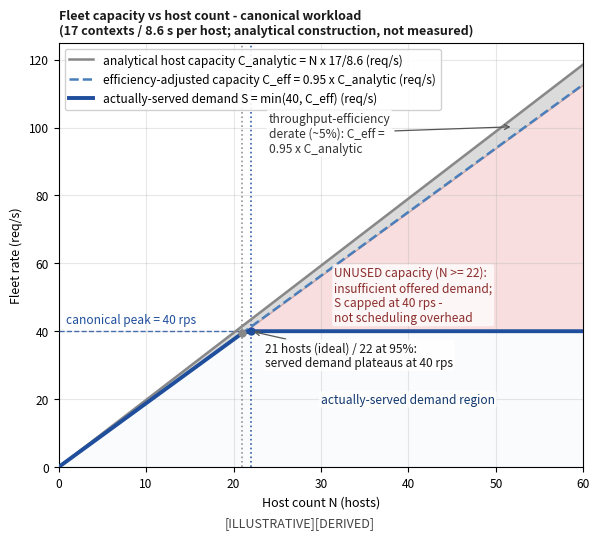

This chart was generated by the following Python code: (Note: this script raises an exception after producing the figure.)
import matplotlib
matplotlib.use('Agg')
import matplotlib.pyplot as plt
import numpy as np

# ---- fig-20-2001: Fleet capacity vs host count (R27 rebuild) ----
# SINGLE panel, 6.1 x 5.4 in (print column), linear scale, explicit units.
# Three clearly-labelled series (all MODELLED / ANALYTICAL, never measured):
#   C_analytic(N) = N x 17/8.6         analytical host capacity (KV/service-time bound)
#   C_eff(N)      = 0.95 x C_analytic  efficiency-adjusted serving capacity
#   S(N)          = min(40, C_eff)     actually-served demand (offered load capped
#                                        at the canonical 40 rps peak)
# The two gaps are DIFFERENT things and are labelled as regions:
#   below saturation: C_analytic - C_eff = the ASSUMED ~5% throughput-efficiency
#                     derate (a modelling assumption, not a measurement);
#   above saturation: C_eff - S = UNUSED capacity caused by INSUFFICIENT OFFERED
#                     DEMAND (demand is capped at 40 rps) -- NOT scheduling
#                     overhead. Queueing / tail-latency penalties are NOT
#                     determined by this two-line calculation and are not drawn.
# Canonical markers kept: 21 hosts (ideal), 22 hosts (at 95%), 40 rps peak.
# Annotations sit in CLEAR regions (>= 8 pt) with leader arrows, off the curves.
# Canvas size and the print-size guard are unchanged from R26 so the house
# renderer's fig-20-2001 [H] placement arithmetic stays valid.

hosts = np.arange(0, 61)
whole_contexts = 17
service_time_s = 8.6
per_host_rps = whole_contexts / service_time_s          # 1.977 req/s/host
peak_rps = 40.0                                        # canonical peak demand
eff = 0.95                                             # throughput-efficiency derate

analytical = per_host_rps * hosts                       # C_analytic(N)
c_eff = eff * analytical                                # C_eff(N) = 0.95 * C_analytic
served = np.minimum(peak_rps, c_eff)                   # S(N) = min(40, C_eff)

fig, ax = plt.subplots(1, 1, figsize=(6.1, 5.4))
fig._hermes_print_sized = True   # print-size authored: regen must not re-boost/reflow

# ---- regions (drawn first, behind the curves) ----
# INK BUDGET (R27): the house C004 criterion is <15% whole-page ink at the
# any-250 threshold and is NOT loosened here. A solid background wash under the
# served curve covers ~19% of the artwork and alone pushed the figure page from
# 5.77% to 16.14%, i.e. over the criterion. The served wash is therefore kept
# at alpha=0.02, which renders at grey >= 250 (255 - 0.02*(255-65) = 251)
# and so adds ZERO counted ink, while the two GAP regions -- the actual subject
# of the figure -- keep visible fills (derate band ~2% of the artwork, UNUSED
# band ~13%, together ~5 page-points, page lands ~9.5% < 15%).
ax.fill_between(hosts, 0, served, color='#27408b', alpha=0.02,
                zorder=1)                                        # served demand
ax.fill_between(hosts, c_eff, analytical, color='#888', alpha=0.30,
                zorder=1)                                        # efficiency derate
ax.fill_between(hosts, peak_rps, c_eff, where=(c_eff >= peak_rps),
                color='#d62728', alpha=0.15, interpolate=True,
                zorder=1)                                        # UNUSED capacity

# ---- the three curves ----
ax.plot(hosts, analytical, '-', color='#888', lw=1.8, zorder=4,
        label='analytical host capacity C_analytic = N x 17/8.6 (req/s)')
ax.plot(hosts, c_eff, '--', color='#4a7ebb', lw=1.8, zorder=4,
        label='efficiency-adjusted capacity C_eff = 0.95 x C_analytic (req/s)')
ax.plot(hosts, served, '-', color='#1f4e9c', lw=2.8, zorder=5,
        label='actually-served demand S = min(40, C_eff) (req/s)')

# ---- canonical markers: 21 hosts (ideal) / 22 hosts (at 95%) / 40 rps ----
ax.axhline(peak_rps, color='#1f4e9c', ls='--', lw=1.0, alpha=0.8, zorder=3)
ax.axvline(21, color='#888', ls=':', lw=1.2, alpha=0.9, zorder=3)
ax.axvline(22, color='#1f4e9c', ls=':', lw=1.2, alpha=0.9, zorder=3)
ax.plot([21], [eff * per_host_rps * 21], 'o', ms=5, color='#888', zorder=6)
ax.plot([22], [peak_rps], 'o', ms=5, color='#1f4e9c', zorder=6)

# ---- placed labels (all >= 8 pt), each in a clear region, arrows off-curve ----
# Layout constraints found by R27 visual audit: the N=21 and N=22 vlines span the
# full panel height, so NO text may cross x in [21, 22]; every label therefore
# sits either left of x=21 or right of x=23, and the UNUSED block is kept inside
# the pink region (below C_eff, above 40 rps) with clearance from the right axis.
ax.text(0.8, 41.6, 'canonical peak = 40 rps', ha='left', va='bottom',
        fontsize=8.6, color='#1f4e9c', zorder=7)

ax.text(30, 18, 'actually-served demand region', ha='left', va='bottom',
        fontsize=8.6, color='#12386e', zorder=7,
        bbox=dict(boxstyle='round,pad=0.15', fc='white', ec='none', alpha=0.75))

ax.text(31.5, 42, 'UNUSED capacity (N >= 22):\ninsufficient offered demand;\nS capped at 40 rps -\nnot scheduling overhead',
        ha='left', va='bottom', fontsize=8.6, color='#8c2d2d', zorder=7,
        bbox=dict(boxstyle='round,pad=0.15', fc='white', ec='none', alpha=0.75))

ax.annotate('21 hosts (ideal) / 22 at 95%:\nserved demand plateaus at 40 rps',
            xy=(22, peak_rps), xytext=(23.6, 37),
            fontsize=8.6, color='#1a1a1a', ha='left', va='top', zorder=7,
            bbox=dict(boxstyle='round,pad=0.15', fc='white', ec='none', alpha=0.85),
            arrowprops=dict(arrowstyle='->', color='#555', lw=0.9))

ax.annotate('throughput-efficiency\nderate (~5%): C_eff =\n0.95 x C_analytic',
            xy=(52, eff * per_host_rps * 52 + 0.025 * per_host_rps * 52),
            xytext=(24, 92),
            fontsize=8.6, color='#333', ha='left', va='bottom', zorder=7,
            bbox=dict(boxstyle='round,pad=0.15', fc='white', ec='none', alpha=0.85),
            arrowprops=dict(arrowstyle='->', color='#555', lw=0.9))

ax.set_xlim(0, 60)
ax.set_ylim(0, 125)
ax.set_xlabel('Host count N (hosts)', fontsize=9)
ax.set_ylabel('Fleet rate (req/s)', fontsize=9)
ax.set_title('Fleet capacity vs host count - canonical workload\n(17 contexts / 8.6 s per host; analytical construction, not measured)',
             fontsize=9.0, fontweight='bold', color='#1a1a1a', loc='left')
ax.grid(alpha=0.3)
ax.legend(fontsize=8.6, loc='upper left', frameon=True, framealpha=0.9,
          edgecolor='#ccc')
ax.tick_params(labelsize=8.6)

fig.text(0.5, 0.015, '[ILLUSTRATIVE][DERIVED]', ha='center', fontsize=9, color='#444')

plt.tight_layout(rect=(0, 0.02, 1, 1))
import matplotlib as _mpl
# NOTE (R27): bbox_inches='tight' is deliberately NOT used. The house renderer
# applies trim=0 3.58 0 8.80 to this artwork (md_to_latex.fix_ch20_figure_
# placement), i.e. it strips 8.80 pt of white off the top and 3.58 pt off the
# bottom of the placed image. A tight crop leaves only pad_inches=0.05 in
# (3.6 pt) of white at the top, so the trim would cut into the title. Saving
# the plain 6.1 x 5.4 in canvas keeps the canonical 439.2 x 388.8 pt page
# (identical to R26) AND keeps >8.8 pt of white above the topmost artist.
with _mpl.rc_context({'pdf.fonttype': 42, 'ps.fonttype': 42}):
    plt.savefig('design/manuscript/chapter-20/figures/fig-20-2001.pdf', format='pdf')
# also emit a PNG (the build copies the .png when no sibling .pdf exists; keep both
# in sync so a stale PNG can never shadow the new vector)
plt.savefig('design/manuscript/chapter-20/figures/fig-20-2001.png', dpi=400)
plt.close()
print('wrote fig-20-2001 (R27: three labelled series + derate/unused/served regions, 21/22/40 markers)')
